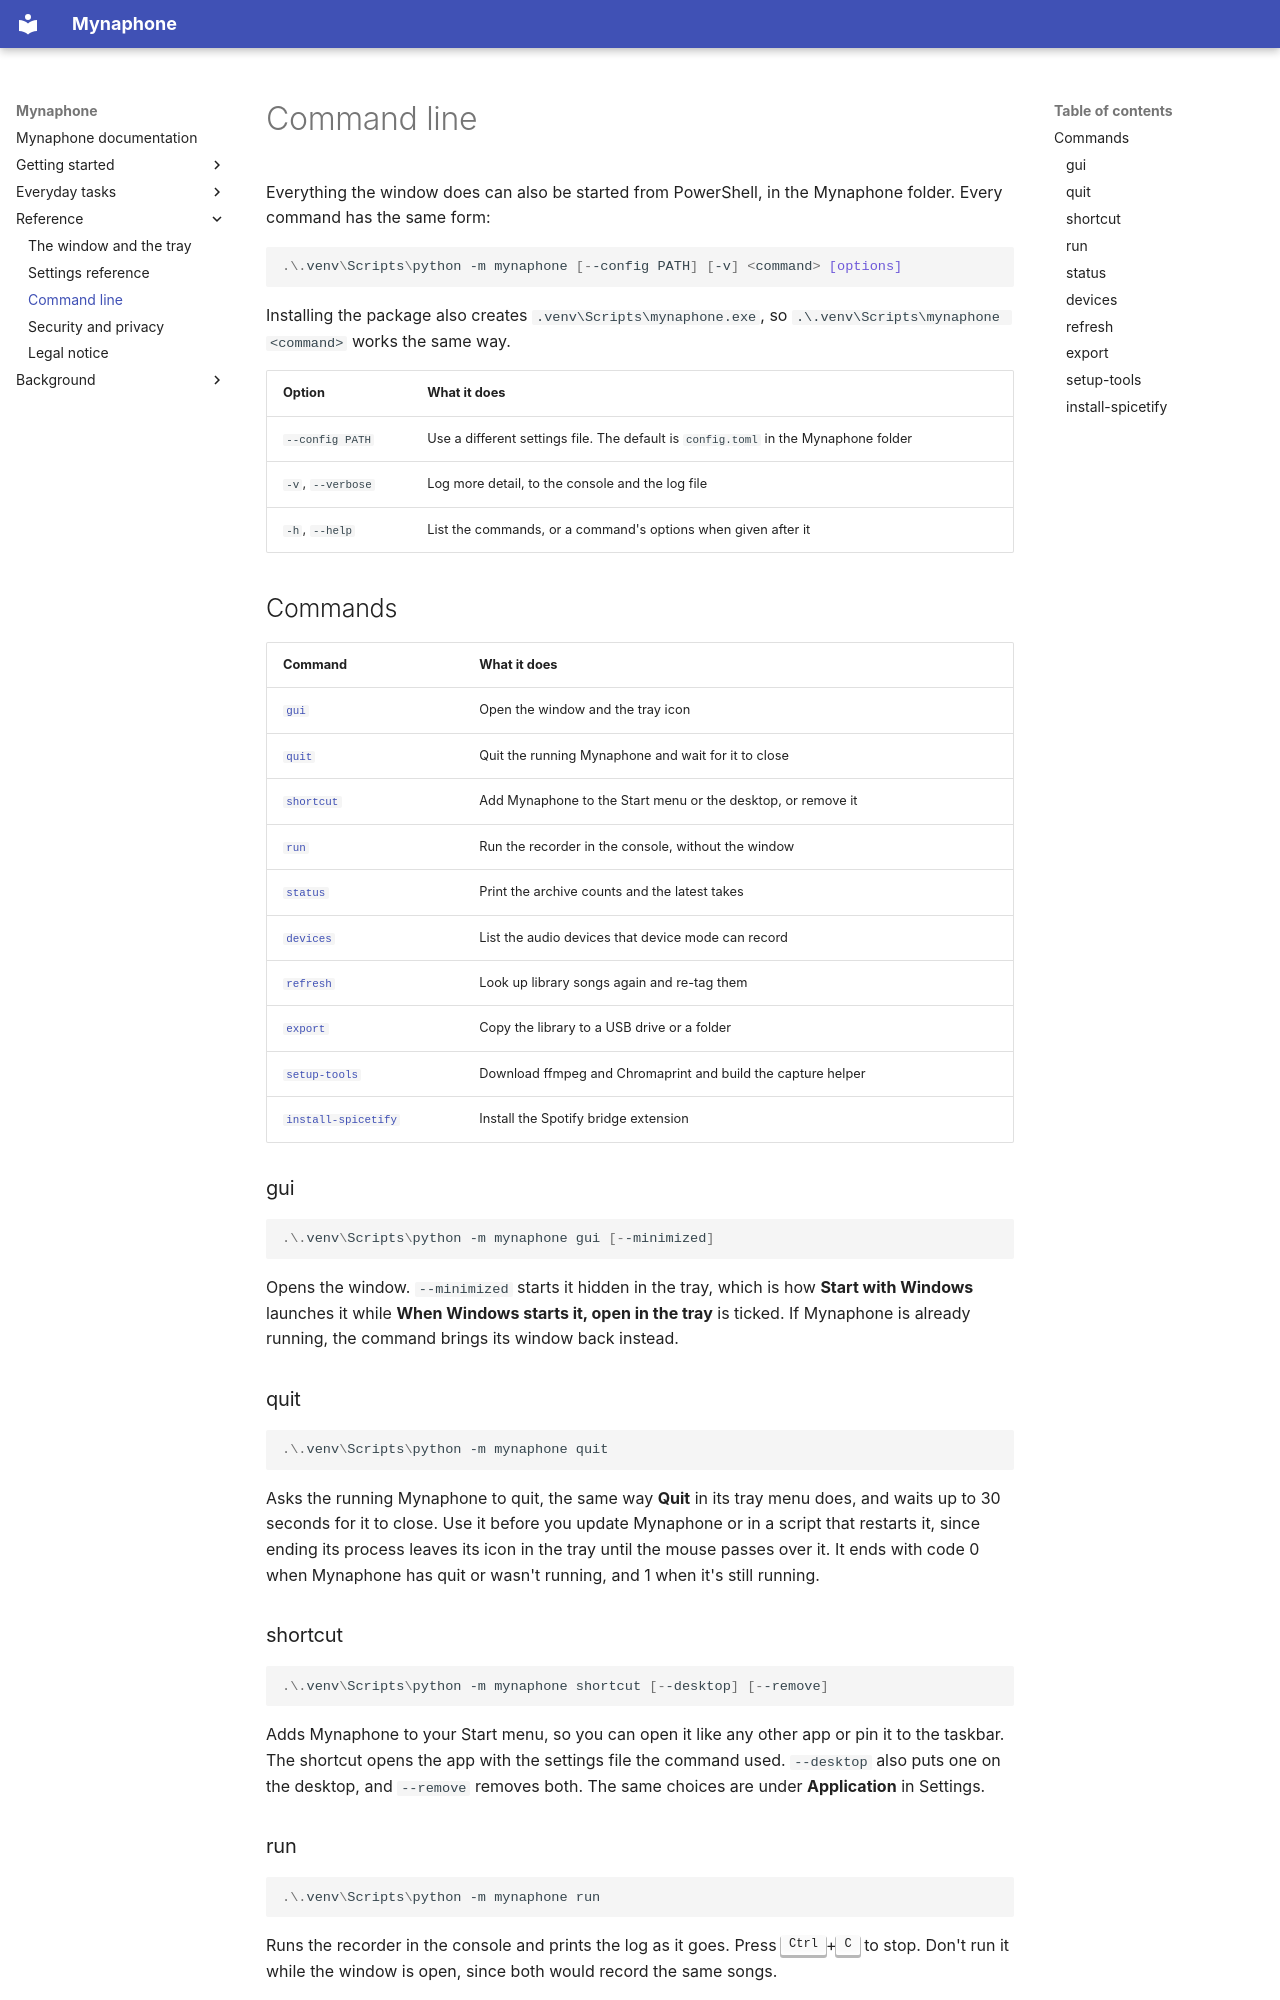

repository: SalmanRavoof/mynaphone · page: command-line/index.html · generator: mkdocs

# Command line

Everything the window does can also be started from PowerShell, in the Mynaphone folder. Every
command has the same form:

```powershell
.\.venv\Scripts\python -m mynaphone [--config PATH] [-v] <command> [options]
```

Installing the package also creates `.venv\Scripts\mynaphone.exe`, so
`.\.venv\Scripts\mynaphone <command>` works the same way.

| Option | What it does |
|---|---|
| `--config PATH` | Use a different settings file. The default is `config.toml` in the Mynaphone folder |
| `-v`, `--verbose` | Log more detail, to the console and the log file |
| `-h`, `--help` | List the commands, or a command's options when given after it |

## Commands

| Command | What it does |
|---|---|
| [`gui`](#gui) | Open the window and the tray icon |
| [`quit`](#quit) | Quit the running Mynaphone and wait for it to close |
| [`shortcut`](#shortcut) | Add Mynaphone to the Start menu or the desktop, or remove it |
| [`run`](#run) | Run the recorder in the console, without the window |
| [`status`](#status) | Print the archive counts and the latest takes |
| [`devices`](#devices) | List the audio devices that device mode can record |
| [`refresh`](#refresh) | Look up library songs again and re-tag them |
| [`export`](#export) | Copy the library to a USB drive or a folder |
| [`setup-tools`](#setup-tools) | Download ffmpeg and Chromaprint and build the capture helper |
| [`install-spicetify`](#install-spicetify) | Install the Spotify bridge extension |

### gui

```powershell
.\.venv\Scripts\python -m mynaphone gui [--minimized]
```

Opens the window. `--minimized` starts it hidden in the tray, which is how **Start with Windows**
launches it while **When Windows starts it, open in the tray** is ticked. If Mynaphone is already
running, the command brings its window back instead.

### quit

```powershell
.\.venv\Scripts\python -m mynaphone quit
```

Asks the running Mynaphone to quit, the same way **Quit** in its tray menu does, and waits up to 30
seconds for it to close. Use it before you update Mynaphone or in a script that restarts it, since
ending its process leaves its icon in the tray until the mouse passes over it. It ends with code 0
when Mynaphone has quit or wasn't running, and 1 when it's still running.

### shortcut

```powershell
.\.venv\Scripts\python -m mynaphone shortcut [--desktop] [--remove]
```

Adds Mynaphone to your Start menu, so you can open it like any other app or pin it to the taskbar.
The shortcut opens the app with the settings file the command used. `--desktop` also puts one on the
desktop, and `--remove` removes both. The same choices are under **Application** in Settings.
